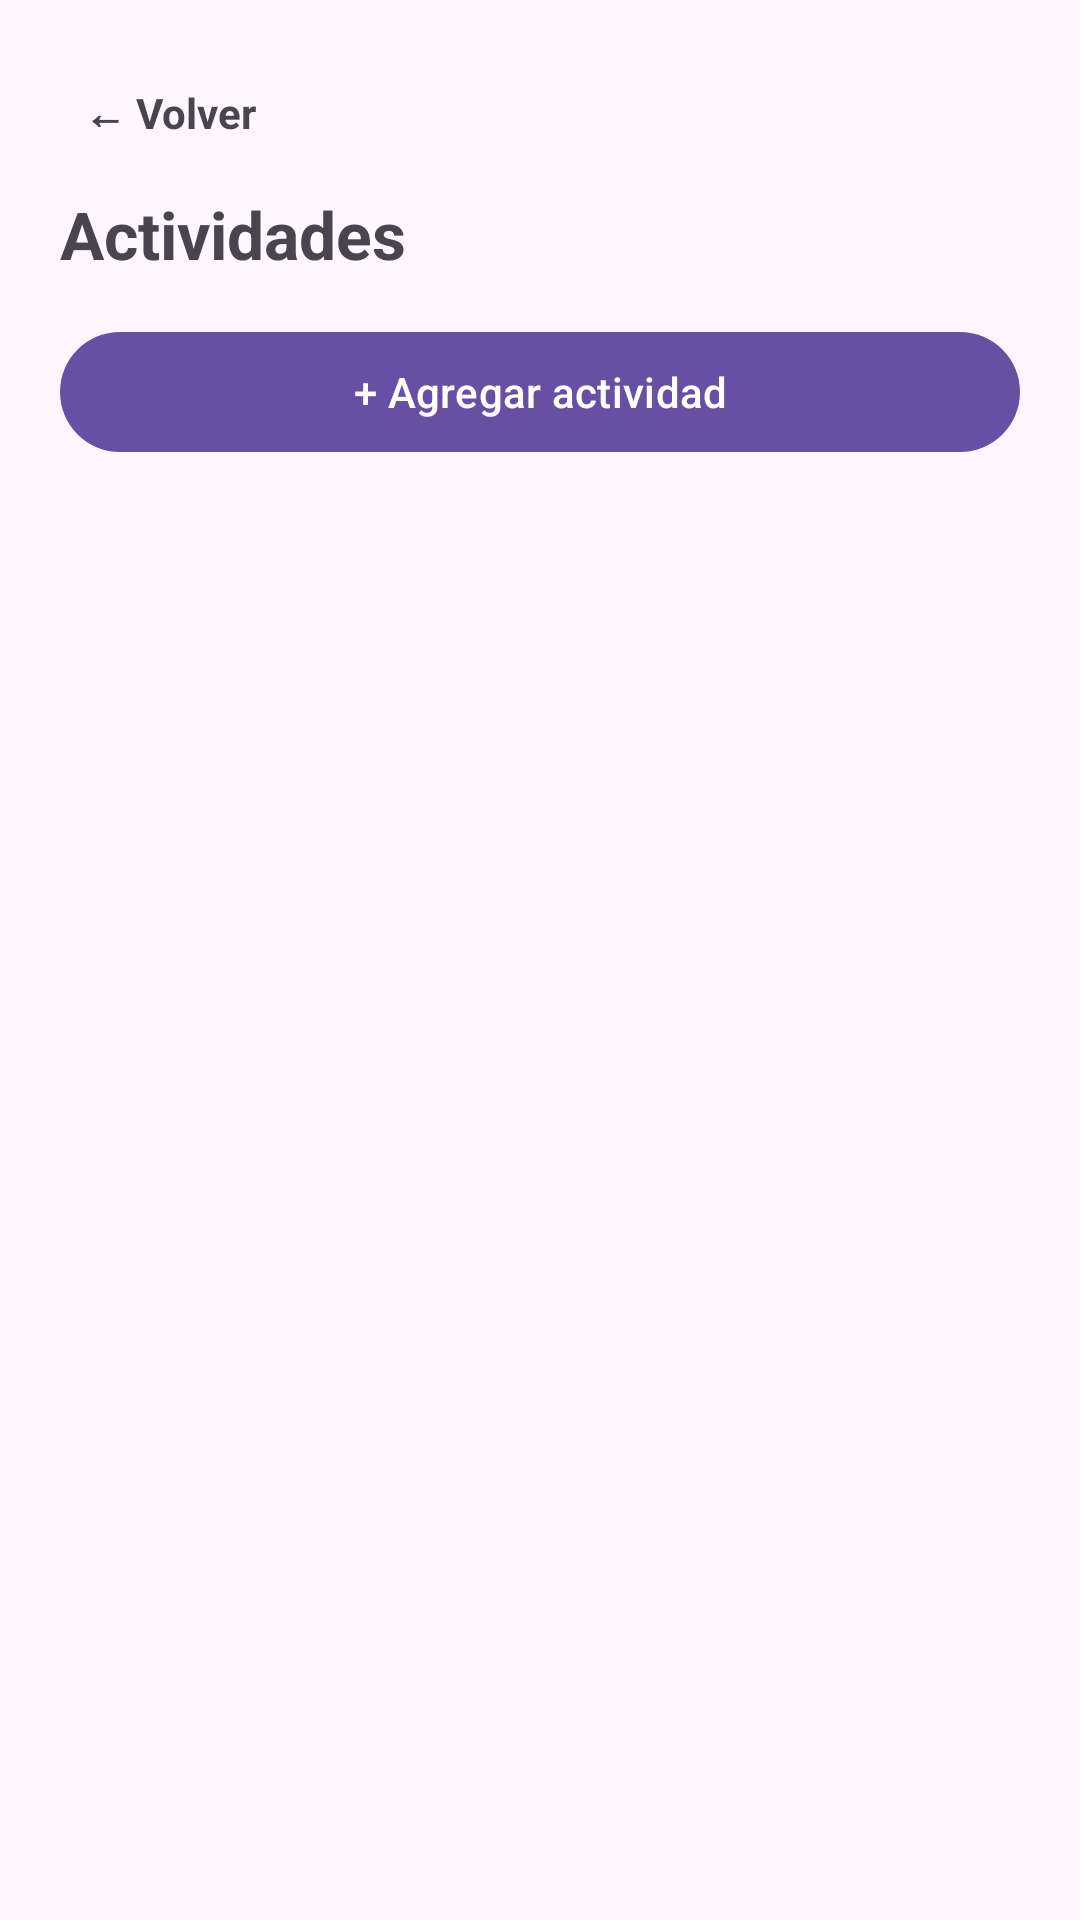

The Android layout XML behind this screen, and the referenced resources:
<!-- AndroidManifest.xml: application theme Theme.RegistroPlataforma -->
<!-- res/layout/activity_assignment_list.xml -->
<?xml version="1.0" encoding="utf-8"?>
<LinearLayout xmlns:android="http://schemas.android.com/apk/res/android"
    android:layout_width="match_parent"
    android:layout_height="match_parent"
    android:orientation="vertical"
    android:padding="20dp">

    <TextView
        android:id="@+id/btnVolver"
        android:layout_width="wrap_content"
        android:layout_height="wrap_content"
        android:text="← Volver"
        android:textStyle="bold"
        android:padding="8dp" />

    <TextView
        android:layout_width="wrap_content"
        android:layout_height="wrap_content"
        android:layout_marginTop="8dp"
        android:text="Actividades"
        android:textSize="22sp"
        android:textStyle="bold" />

    <com.google.android.material.button.MaterialButton
        android:id="@+id/btnAgregarActividad"
        android:layout_width="match_parent"
        android:layout_height="wrap_content"
        android:layout_marginTop="14dp"
        android:text="+ Agregar actividad" />

    <TextView
        android:id="@+id/tvVacio"
        android:layout_width="match_parent"
        android:layout_height="wrap_content"
        android:layout_marginTop="24dp"
        android:gravity="center"
        android:text="Aún no hay actividades en este curso."
        android:visibility="gone" />

    <androidx.recyclerview.widget.RecyclerView
        android:id="@+id/rvActividades"
        android:layout_width="match_parent"
        android:layout_height="0dp"
        android:layout_weight="1"
        android:layout_marginTop="16dp"
        android:clipToPadding="false"
        android:paddingBottom="16dp" />

</LinearLayout>
<!-- resources referenced by this layout -->
<resources>
  <style name="Theme.RegistroPlataforma" parent="Base.Theme.RegistroPlataforma" />
  <style name="Base.Theme.RegistroPlataforma" parent="Theme.Material3.DayNight.NoActionBar">
          
          
      </style>
</resources>
